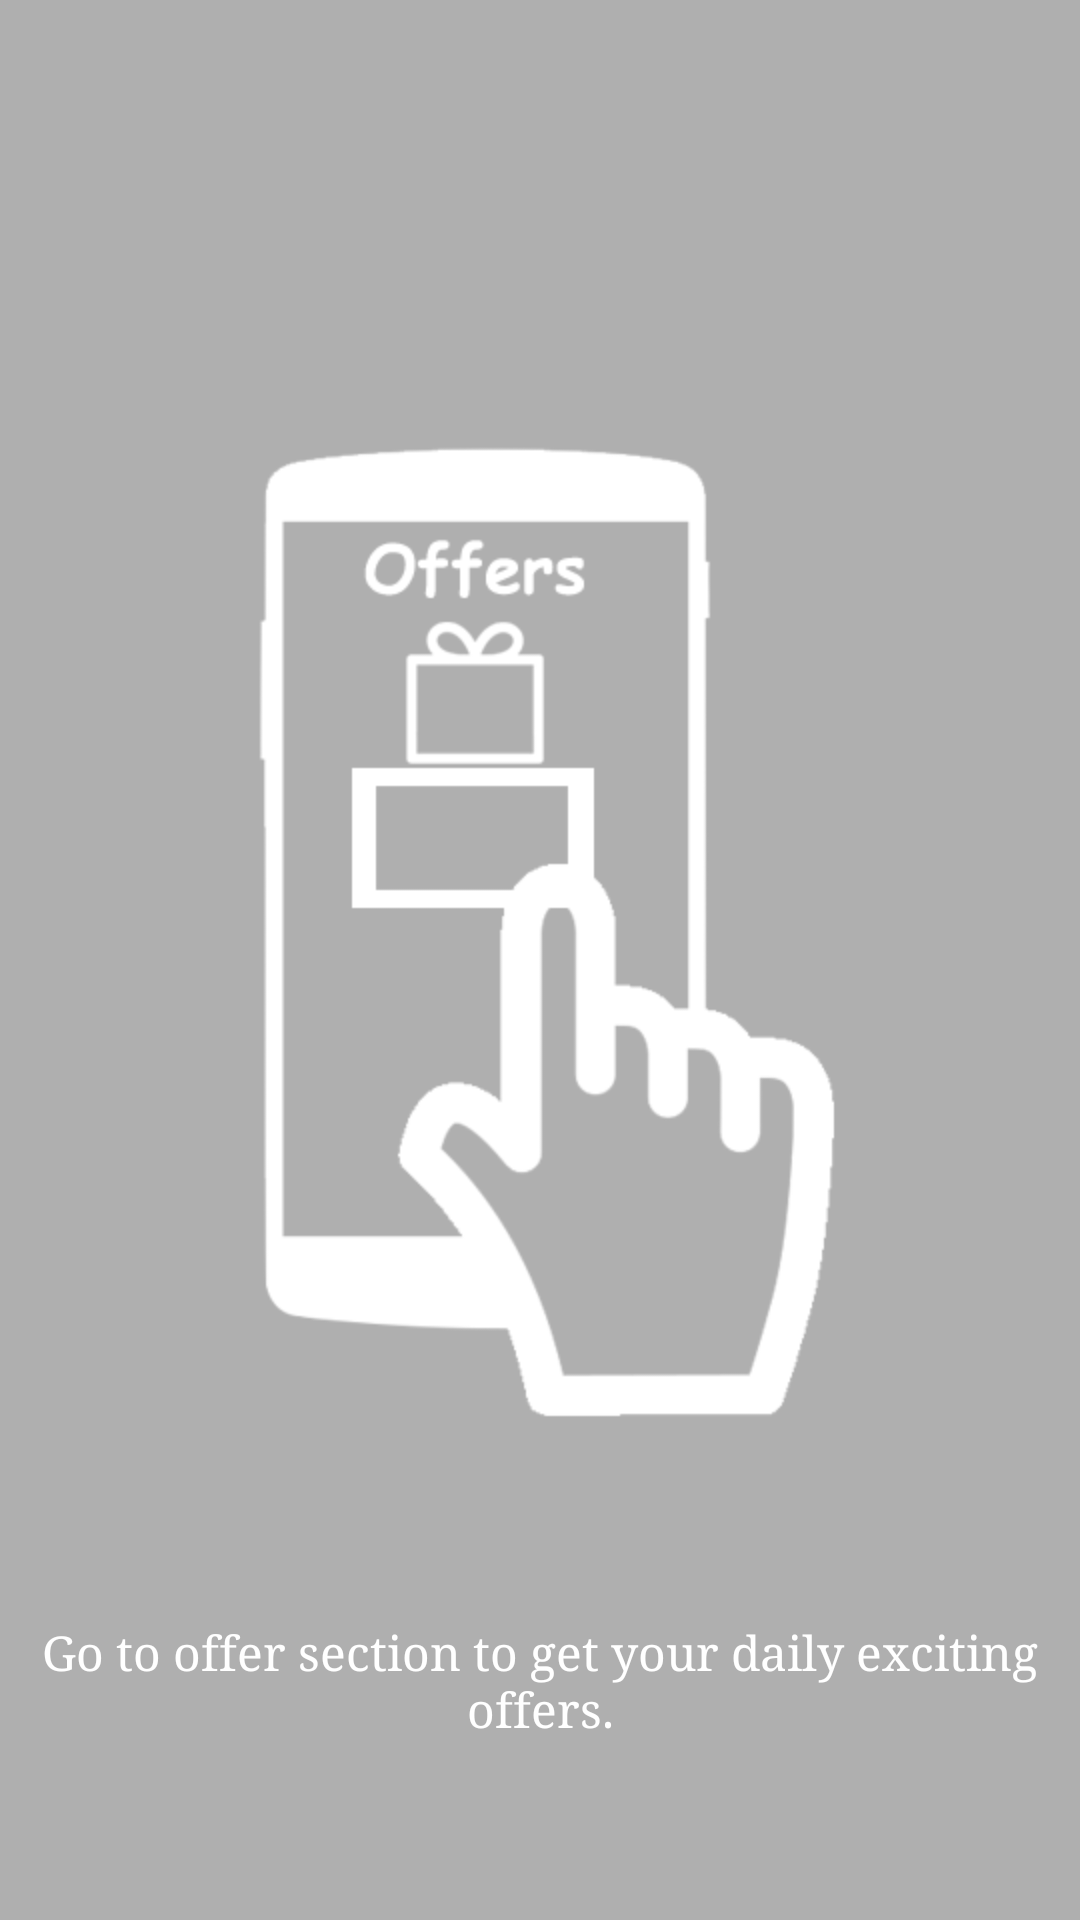

Here is an Android app screen rendered from its layout file. Give the layout XML and the strings, colors and styles it references.
<!-- AndroidManifest.xml: application theme AppTheme2 -->
<!-- res/layout/fragment_apptour_third.xml -->
<LinearLayout xmlns:android="http://schemas.android.com/apk/res/android"
    android:layout_width="match_parent"
    android:layout_height="match_parent"
    android:orientation="vertical"
    android:paddingTop="50dp"
    android:gravity="center"
    android:background="#50000000">

    <LinearLayout
        android:layout_width="match_parent"
        android:layout_height="0dp"
        android:layout_weight="1"
        android:orientation="vertical"
        android:gravity="center">

        <ImageView
            android:layout_width="wrap_content"
            android:layout_height="wrap_content"
            android:src="@mipmap/tour_img3" />
    </LinearLayout>

    <TextView
        android:layout_width="match_parent"
        android:layout_height="wrap_content"
        android:text="Go to offer section to get your daily exciting offers."
        android:textSize="16sp"
        android:padding="10dp"
        android:gravity="center"
        android:textColor="@android:color/white"
        android:layout_marginBottom="50dp" />

</LinearLayout>
<!-- resources referenced by this layout -->
<resources>
  <!-- mipmap tour_img3: png bitmap (mipmap-hdpi, 32737 bytes) -->
  <style name="AppTheme2" parent="AppBaseTheme">
          
          <item name="android:windowBackground">@drawable/background_parallax</item>
      </style>
  <style name="AppBaseTheme" parent="DevenTheme" />
  <style name="DevenTheme" parent="Theme.AppCompat.Light.NoActionBar">
          <item name="colorPrimary">@color/primary</item>
          <item name="colorPrimaryDark">@color/primary_dark</item>
          <item name="colorAccent">@color/accent</item>
          <item name="android:textColorPrimary">@color/primary_text</item>
          <item name="android:textColorSecondary">@color/secondary_text</item>
          <item name="windowActionBar">false</item>
          <item name="windowNoTitle">true</item>
          <item name="windowActionBarOverlay">true</item>
          
          
          
          <item name="android:typeface">serif</item>
          <item name="drawerArrowStyle">@style/DrawerArrowStyle</item>
      </style>
  <color name="primary">#673AB7</color>
  <color name="primary_dark">#512DA8</color>
  <color name="accent">#FF5722</color>
  <color name="primary_text">#212121</color>
  <color name="secondary_text">#727272</color>
  <style name="DrawerArrowStyle" parent="Widget.AppCompat.DrawerArrowToggle">
          <item name="spinBars">true</item>
          <item name="color">@android:color/white</item>
      </style>
</resources>
